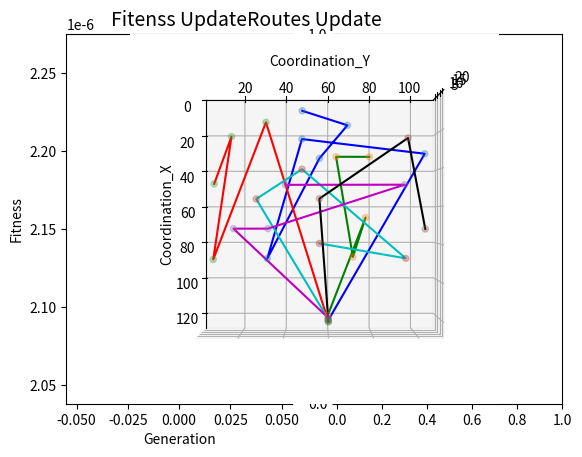

Here is the Python script that generated this plot: (Note: this script raises an exception after producing the figure.)
import random 
import math
import sys

from mpl_toolkits.mplot3d import Axes3D
import matplotlib.pyplot as plt
from copy import deepcopy
from matplotlib import animation 
import itertools
import time


DEBUG = 0

sampleSolution1 = [[3, 5, 1, 8, 2, 4, 25, 23, 24, 21, 6, 7, 9, 10, 15, 14, 12, 11, 17, 16, 18, 13, 19, 22, 20], [2.0, 2.8, 3.8, 4.6, 5.5, 6.1, 18.9, 20.299999999999997, 20.699999999999996, 23.099999999999994, 5.8, 6.2, 7.0, 8.9, 9.8, 10.700000000000001, 12.3, 12.700000000000001, 12.000000000000002, 13.000000000000002, 14.400000000000002, 16.200000000000003, 16.0, 17.3, 19.3]]
sampleSolution2 = [[6, 3, 7, 1, 5, 2, 8, 11, 12, 4, 15, 14, 9, 10, 18, 16, 20, 13, 17, 25, 23, 19, 22, 24, 21], [0.2, 1.2, 1.9, 2.3, 3.3, 4.6, 4.8, 5.3999999999999995, 5.8, 7.4, 8.700000000000001, 9.600000000000001, 10.700000000000001, 12.600000000000001, 10.7, 12.1, 14.399999999999999, 16.099999999999998, 14.899999999999999, 15.7, 17.099999999999998, 18.7, 17.3, 18.0, 20.4]]

Popuation = 200
## The number of chromosome in a pupolation
Iteration = 500
## The number of iterations in one process
CustNumber = 25
## The number of orders which the online platform provide
StartStation = 0
## The id of Start deport 
Terminal = CustNumber + 1
## The terminal id of terminal station (airport)
VehicleCpacity = 7
## capacity for per CAR

VaryProb = 0.1
## the probability of gene mutation
EliteProb = 0.2
## the probability of choosing elites ihen operate mutation process
SubsaveProb = 0.2
## the subroutes saving probility for crossing

## SOME base parameters for this model
X_coordinate = [-10,56, 66, 56, 88, 88, 24, 40, 32, 16, 88, 48, 32, 80, 48, 23, 48, 16, 8, 32, 24, 72, 72, 72, 88, 34, 120]
Y_coordinate = [-10,56, 78, 27, 72, 32, 48, 48, 80, 69, 96, 96, 104, 56, 40, 16, 8, 32, 48, 64, 96, 104, 32, 16, 8, 56, 60]
demand       = [0,1, 1, 2, 1, 2, 2, 2, 1, 2, 2, 2, 2, 1, 1, 2, 2, 1, 2, 2, 1, 2, 1, 2, 1, 1,0]
expect_low   = [0,4, 4, 4, 4, 6, 6, 6, 6, 10, 10, 10, 10, 15, 15, 15, 15, 18, 18, 18, 18, 22, 22, 22, 22, 22,0]
expect_upper = [100,8, 8, 8, 8, 10, 10, 10, 10, 14, 14, 14, 14, 19, 19, 19, 19, 22, 22, 22, 22, 25, 25, 25, 25, 25,100]
service      = [0,1, 1, 1, 1, 1, 1, 1, 1, 1, 1, 1, 1, 1, 1, 1, 1, 1, 1, 1, 1, 1, 1, 1, 1, 1,0]

MaxVehicle = int(CustNumber / VehicleCpacity) + 2
delay_cost = 4000
waitcost = 2000
VehStartCost = 200
# Penaty for early arrival and late arrival
speed = 40
# The average speed for car
costunitdist = 10

penaty_detour = 300
## 绕行距离惩罚

class Gene:
	def __init__(self,name='Gene',data = None):
		self.name = name
		self.length = CustNumber 
		self.subterminal = []
		if data is None:
			self.data = self._getGene(self.length)
			self.subroutes, self.subtime = self._readsub(self.data)
			self._updatetime()
		else:
			assert(self.length  == CustNumber)
			self.data = data
			self.subroutes, self.subtime = self._readsub(self.data)
			self._updatetime()			
		self.fit = self.getFit()
		self.chooseProb = 0

	def _generate(self,length):
		data = [[],[]]
		data1 = [i for i in range(1,length + 1)]
		random.shuffle(data1)

		## random the list order
		## customer chromosome
		data2 = [round(random.random()*36,1) for i in range(CustNumber)]
		## 36 个 interval  每一个 表示10分钟
		data[0]=data1
		data[1]=data2
		## time interval chromosome
		return data

	def _getGene(self,length):
		data = self._generate(length)
		return data

	def _readsub(self,data):
		data_1 = data[0]
		data_2 = data[1]
		route = []
		time = []
		sub_route = []
		sub_time = []
		vehicle_load = 0
		last_customer_id = 0
		for i in range(len(data_1)):
			temp_demand = demand[i]
			updated_vehicle_load = vehicle_load + temp_demand
			if updated_vehicle_load <= VehicleCpacity:
				sub_route.append(data_1[i])
				sub_time.append(data_2[i])
				vehicle_load = updated_vehicle_load
			else:
				route.append(sub_route)
				time.append(sub_time)
				sub_route = [data_1[i]]
				sub_time = [data_2[i]]
				vehicle_load = temp_demand
		if sub_route != []:
			route.append(sub_route)
			time.append(sub_time)
		return route,time
		# This function return some subroutes for a chrosome
		# Like this : [[1,2,3],[3,6,7,8],[11,7,5,3]]
		
	def _updatetime(self):
		calculateDist = lambda x1, y1, x2, y2: math.sqrt(((x1-x2) ** 2) + ((y1 - y2) ** 2 ))
		for subtime,subroute in zip(self.subtime,self.subroutes):
			starttime = subtime[0]
			current_time = starttime
			i = 1
			while i < len(subroute):
				distance = calculateDist(X_coordinate[subroute[i]], Y_coordinate[subroute[i]], X_coordinate[subroute[i-1]], \
				Y_coordinate[subroute[i-1]])
				time  = round((distance / speed),1)
				### get travel time between two customer id 
				current_time = current_time + time
				subtime[i] = current_time
				i += 1
			### update the time for every customer id  
			Terminal_distance = calculateDist(X_coordinate[CustNumber+1],Y_coordinate[CustNumber+1],X_coordinate[subroute[i-1]], Y_coordinate[subroute[i-1]])
				
			time = Terminal_distance / speed
			terminaltime = current_time + time
			self.subterminal.append(terminaltime)

		datacount = 0
		for i in self.subtime:
			for j in i:
				self.data[1][datacount] = j
				datacount += 1
				

	def getFit(self):
		calculateDist = lambda x1, y1, x2, y2: math.sqrt(((x1-x2) ** 2) + ((y1 - y2) ** 2 ))
		fit = 0; dist_cost = 0; 
		subroutes = self.subroutes
		tempsub = deepcopy(subroutes)
		dist = []
		for subroute in tempsub:
			#subroute.insert(0,0)  
			subroute.append(Terminal)
			i = 1
			while i < len(subroute):
				dist.append(calculateDist(X_coordinate[subroute[i]], Y_coordinate[subroute[i]], X_coordinate[subroute[i-1]], \
				 Y_coordinate[subroute[i-1]]))
				i += 1
		### calculate the total distance for a all subroutes
		dist_cost = sum(dist) * costunitdist

		time_cost = 0
		for subroute,subterminaltime in zip(self.subroutes,self.subterminal):
			for cusid in subroute:
				wait = expect_low[cusid] - subterminaltime
				delay = subterminaltime - expect_upper[cusid]
				sub_time_cost = waitcost * max(expect_low[cusid] - subterminaltime,0) + \
				delay_cost * max(subterminaltime - expect_upper[cusid],0)

				time_cost = time_cost + sub_time_cost
				if DEBUG and wait > 0:
					print("订单%d早到%.1f个单位时间"%(cusid,wait))
				if DEBUG and delay > 0:
					print("订单%d延误%.2f个单位时间"%(cusid,delay))

		start_cost = 0
		start_number = len(self.subroutes)
		start_cost = start_number * VehStartCost
		## v车辆启动费用


		detour_cost = 0
		for subroute in tempsub:
			i = 0
			while i < len(subroute):
				current_origin = calculateDist(X_coordinate[subroute[i]], Y_coordinate[subroute[i]], X_coordinate[subroute[0]], \
				 Y_coordinate[subroute[0]])
				current_terminal = calculateDist(X_coordinate[subroute[i]], Y_coordinate[subroute[i]], X_coordinate[subroute[-1]], \
				 Y_coordinate[subroute[-1]])

				if i >= 1:
					cost1 = max(last_origin - current_origin,0) * penaty_detour
					cost2 = max(current_terminal - last_terminal,0) * penaty_detour
					detour_cost = detour_cost + cost1 + cost2

				last_origin = current_origin + 0
				last_terminal = current_terminal
				i += 1


		total_cost = time_cost + dist_cost + start_cost + detour_cost
		if DEBUG:
			print("time_cost",time_cost)
			print("dist_cost",dist_cost)
			print("start_cost",start_cost)
			print("detour_cost",detour_cost)

		fitness = 1.0 / total_cost

		return fitness

	def updateChooseProb(self,sumFit):
		self.chooseProb = self.fit / sumFit



	def moveRandSubPathLeft(self):
		route_temp = []
		time_temp = []
		other_route_temp = []
		other_time_temp = []
		moved_number = 0
		for subroute,subtime in  zip(self.subroutes,self.subtime):
			if random.random() < SubsaveProb:
				moved_number += 1
				i = 0
				while i < len(subroute):
					route_temp.append(subroute[i])
					time_temp.append(subtime[i])
					i += 1
			else:
				i = 0
				while i < len(subroute):
					other_route_temp.append(subroute[i])
					other_time_temp.append(subtime[i])
					i += 1
		mark_index = -1
		if moved_number != 0:
			route_temp.append(-1)
			time_temp.append(-1)
			mark_index = route_temp.index(-1)
		for i,j in zip(other_route_temp,other_time_temp):
			route_temp.append(i)
			time_temp.append(j)

		if mark_index != -1:
			self.data[0].insert(mark_index,-1)
			self.data[1].insert(mark_index,-1)
			## insert the mark for gene
		assert(len(self.data[0]) == len(route_temp))
		for i in range(len(route_temp)):
			self.data[0][i] = route_temp[i]
			self.data[1][i] = time_temp[i]
		#get moved data which has a position mark(-1)



def getRandomGenes(size):
	genes = []
	for i in range(size):
		genes.append(Gene("Gene " + str(i)))
	return genes

def getSumFit(genes):
	sumFit = 0
	for gene in genes:
		sumFit += gene.fit
	return sumFit

def updateChooseProb(genes):
	sumFit = getSumFit(genes)
	for gene in genes:
		gene.updateChooseProb(sumFit)

def getSumProb(genes):
	sum = 0
	for gene in genes:
		sum += gene.chooseProb
	return sum

def choose(genes):
	num = int(Popuation / 6) * 2 
	## choose 1/3 population
	key = lambda gene: gene.chooseProb
	genes.sort(reverse=True,key = key)
	## sort genes 
	return genes[0:num]

def crossPair(gene1,gene2,crossedGenes):
	gene1.moveRandSubPathLeft()
	gene2.moveRandSubPathLeft()
	newGene1 = [[],[]]
	newGene2 = [[],[]]
	for pos0,pos1 in zip(gene1.data[0],gene1.data[1]):
		if pos0 ==  -1:
			break
		newGene1[0].append(pos0)
		newGene1[1].append(pos1)

	for pos0,pos1 in zip(gene2.data[0],gene2.data[1]):
		if pos0 ==  -1:
			break
		newGene2[0].append(pos0)
		newGene2[1].append(pos1)

	## 得到两基因的固定部分，然后在对余下剩余的基因进行补全
	## 余下基因补全规则：按照另一染色体的基因顺序
	for pos0,pos1 in zip(gene2.data[0],gene2.data[1]):
		if pos0 == -1:
			continue
		if pos0 not in newGene1[0]:
			newGene1[0].append(pos0)
	
			newGene1[1].append(pos1)

	for pos0,pos1 in zip(gene1.data[0],gene1.data[1]):
		if pos0 == -1:
			continue
		if pos0 not in newGene2[0]:
			newGene2[0].append(pos0)
			newGene2[1].append(pos1)
	## 此时有多种处理方式
	gene1_temp = deepcopy(newGene1)
	gene2_temp = deepcopy(newGene2)
	possible1 = Gene(data=gene1_temp.copy())
	possible2 = Gene(data=gene2_temp.copy())
	assert(possible1)
	assert(possible2)
	crossedGenes.append(possible1)
	crossedGenes.append(possible2)

def cross(genes):
	crossedGenes = []
	for i in range(0,len(genes),2):
		crossPair(genes[i],genes[i+1],crossedGenes)
	return crossedGenes


def mergeGenes(genes,crossedGenes):
	key = lambda gene: gene.chooseProb
	genes.sort(reverse=True,key=key)
	pos = Popuation - 1
	for gene in crossedGenes:
		genes[pos] = gene
		pos -= 1
	## 从后往前替换
	return genes


def varyOne(gene):
	varyNum = 20
	variedGenes = []
	for i in range(varyNum):
		p1,p2 = random.choices(list(range(0,len(gene.data[0]))),k=2)
		newGene = deepcopy(gene.data)
		newGene[0][p1],newGene[0][p2] = newGene[0][p2], newGene[0][p1]
		#newGene[1][p1],newGene[1][p2] = newGene[1][p2], newGene[1][p1]
		for subroute in gene.subroutes:	
			count  = 0
			for i in range(len(subroute)):
				if i == len(subroute) - 1:
					newGene[1][count] = round(random.uniform(2,36), 1)
				count += 1		
		variedGenes.append(Gene(data=deepcopy(newGene)))
	key = lambda gene: gene.fit
	variedGenes.sort(reverse=True,key=key)
	return variedGenes[0]

'''
		for subroute in gene.subroutes:	
			count  = 0
			for i in range(len(subroute)):
				if i == len(subroute) - 1:
					newGene[1][count] = round(random.random() * 36,1)
				count += 1
'''

def vary(genes):
	for index,gene in enumerate(genes):
		##精英主义
		if index < Popuation * EliteProb:
			continue
		if random.random() < VaryProb:
			genes[index] = varyOne(gene)
	return genes


def plot(gene,ax2):
	ax2 = plt.axes(projection='3d')
	routes_temp = deepcopy(gene.subroutes)
	time_temp = deepcopy(gene.subtime)
	plot_list_X = []
	plot_list_Y = []
	plot_list_Z = []
	color_set = itertools.cycle(['b','g','r','c','m','k'])
	elev = 90
	azim = 0
	ax2.view_init(elev=elev,azim=azim)

	for subroute,subtime,terminaltime in zip(routes_temp, time_temp,gene.subterminal):
		## subroute.insert(0,0)  单车场运用的方法
		subroute.append(CustNumber + 1)
		subtime.append(terminaltime)
		Xorder = [X_coordinate[i] for i in subroute]
		Yorder = [Y_coordinate[i] for i in subroute]
		Zorder = subtime
		plot_list_X.append(Xorder)
		plot_list_Y.append(Yorder)
		plot_list_Z.append(Zorder)

	for Xorder,Yorder,Zorder in zip(plot_list_X,plot_list_Y,plot_list_Z):
		print(Xorder,Yorder,Zorder)

		ax2.scatter3D(Xorder,Yorder,Zorder,alpha=0.3)     #生成散点.利用c控制颜色序列,s控制大小
		ax2.plot3D(Xorder,Yorder,Zorder,c=next(color_set),zorder=1)

	ax2.set_xlabel('Coordination_X', fontsize=next(fontsizes))
	ax2.set_ylabel('Coordination_Y', fontsize=next(fontsizes))
	ax2.set_title('Routes Update', fontsize=next(fontsizes))

	'''
	ax2.scatter(X_coordinate, Y_coordinate,zorder=2)
	ax2.scatter([X_coordinate[0]], [Y_coordinate[0]],marker='o',zorder=3)
	for i in range(CustNumber+2):
		ax2.annotate('{}'.format(i),(X_coordinate[i],Y_coordinate[i]))
		ax2.scatter([X_coordinate[CustNumber+1]], [Y_coordinate[CustNumber+1]],marker='o',zorder=3)
	'''

	print("data",gene.data)
	print("subroutes",gene.subroutes)
	print("subtime",gene.subtime)
	print("subtime",gene.fit)


def plot_3D(Gene,ax2):
	routes_temp = deepcopy(gene.subroutes)
	time_temp = deepcopy(gene.subtime)
	plot_list_X = []
	plot_list_Y = []
	color_set = itertools.cycle(['b','g','r','c','m','k'])

	ax2.scatter(X_coordinate, Y_coordinate,zorder=2)
	ax2.scatter([X_coordinate[0]], [Y_coordinate[0]],marker='o',zorder=3)
	for i in range(CustNumber+2):
		ax2.annotate('{}'.format(i),(X_coordinate[i],Y_coordinate[i]))
		ax2.scatter([X_coordinate[CustNumber+1]], [Y_coordinate[CustNumber+1]],marker='o',zorder=3)

	for subroute,subtime in zip(routes_temp, time_temp):
		subroute.insert(0,0)
		subroute.append(CustNumber + 1)
		Xorder = [X_coordinate[i] for i in subroute]
		Yorder = [Y_coordinate[i] for i in subroute]
		plot_list_X.append(Xorder)
		plot_list_Y.append(Yorder)

	for Xorder,Yorder in zip(plot_list_X,plot_list_Y):		
		ax2.plot(Xorder,Yorder,c=next(color_set),zorder=1)
	## 连线

	ax2.set_xlabel('Coordination_X', fontsize=next(fontsizes))
	ax2.set_ylabel('Coordination_Y', fontsize=next(fontsizes))
	ax2.set_title('Routes Update', fontsize=next(fontsizes))



	print("data",gene.data)
	print("subroutes",gene.subroutes)
	print("subtime",gene.subtime)
	print("subtime",gene.fit)


if __name__ == '__main__' and not DEBUG :
	genes = getRandomGenes(Popuation)
	best = []
	fontsizes = itertools.cycle([10,10,14,10,10,14])
	ax1 = plt.subplot(1,2,1)
	ax2 = plt.subplot(1,2,2)

	ax1.set_xlabel('Generation', fontsize=next(fontsizes))
	ax1.set_ylabel('Fitness', fontsize=next(fontsizes))
	ax1.set_title('Fitenss Update', fontsize=next(fontsizes))

	plt.ion()
	for i in range(Iteration):
		plt.cla()
		updateChooseProb(genes)
		sumProb = getSumProb(genes)
		chosenGenes = choose(deepcopy(genes))
		## 选择的同时，按照适应度大小对种群进行了排序，选择了最优秀的多个个体进行交叉
		crossedGenes = cross(chosenGenes)
		genes = mergeGenes(genes, crossedGenes)
		genes = vary(genes)
		print("GENERATION %d"%i)

		key = lambda gene: gene.fit
		genes.sort(reverse=True,key=key)
		best.append(genes[0].fit)
		ax1.plot(range(i+1),best)
		plot(genes[0],ax2)
		plt.pause(0.01)
		print("Processing Time",time.clock())
	total_best = genes[0]

	print("Find The best gene is: ", total_best.data )
	print("The best fitness is : ",total_best.fit )
	plt.ioff()  


if DEBUG:
	print("START")
	fontsizes = itertools.cycle([10,10,14,10,10,14])
	gene = Gene(data=sampleSolution1)
	ax2 = plt.subplot()
	plot(gene, ax2)
	plt.pause(60)
	print(gene.subroutes)
	print(gene.subterminal)
	print(gene.subtime)
	print(gene.fit)
	print("FINISH")
